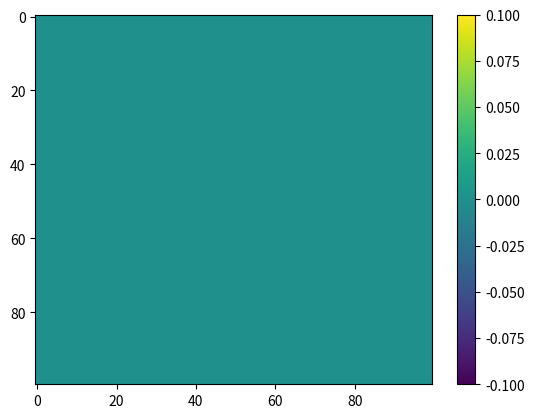
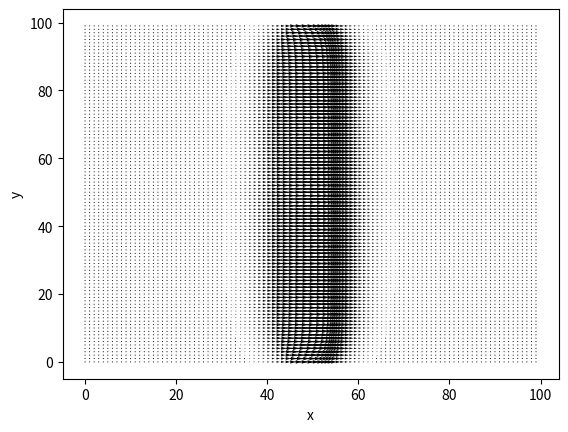
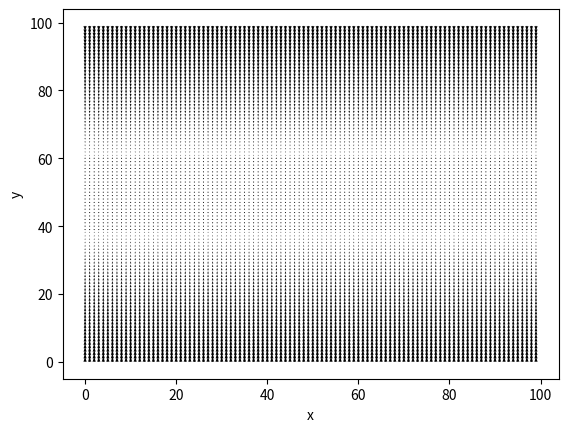

Reproduce these figures in Python, in order.
"""
This file contains functions to calculate the B field of 1D currents and their combinations.
"""

import numpy as np
from scipy.constants import mu_0, pi


def one_dim_current(r, x1, x2, j):
    """
    r: location, where the B field is probed
    x1: location of current entry
    x2: location of current exit
    j: current
    :return: B, the magnetic field vector
    """
    d = distance_point_line(r, x1, x2)
    phi1, phi2 = calc_angles(r, x1, x2)
    B_abs = mu_0 / (4 * pi) * j / d * (np.cos(phi1) - np.cos(phi2))
    direction = np.cross((x2 - x1), (r - x1))
    direction_norm = direction / np.linalg.norm(direction)
    return B_abs * direction_norm


def calc_angles(r, x1, x2):
    phi1 = sign(r[2]) * calc_single_angle(x2 - x1, r - x1)
    phi2 = sign(r[2]) * calc_single_angle(x2 - x1, r - x2)
    return phi1, phi2


def sign(x):
    if x >= 0:
        sig = 1
    else:
        sig = -1
    return sig


def calc_single_angle(v1, v2):
    return np.arccos((np.dot(v1, v2)) / (np.linalg.norm(v1) * np.linalg.norm(v2)))


def distance_point_line(r, x1, x2):
    numerator = np.linalg.norm(np.cross(x2 - x1, x1 - r))
    denominator = np.linalg.norm(x2 - x1)
    return numerator / denominator


def quadrupole_field_2d(r, r0, axes, gradient):
    """
    r: location (3x1 array, (m))
    r0: point on axis of zero field (3x1 array, (m))
    axes: triad defining the quadrupole (m)
         (3x3 matrix with column vectors describing
          axis of 0 field, gradient 1 gradient 2 )
         axes have to be orthogonal and normalized
    gradient: gradient strength, scalar (T/m). Field grows to positive numbers 
              with this gradient along axes[:,1]
              grows to negative numbers along axes[:,2]
    """
    dr = r - r0
    dr_gradient_frame = np.dot(np.linalg.inv(axes), dr)
    B_gradient_frame = np.array((0, gradient * dr_gradient_frame[1], -gradient * dr_gradient_frame[2]))
    B_lab_frame = np.dot(axes, B_gradient_frame)
    return B_lab_frame


# %% compute field of a wire
if __name__ == '__main__':

    import matplotlib.pyplot as plt

    xs = np.linspace(-10, 10, 100)
    ys = np.linspace(-10, 10, 100)

    bs_x = np.zeros((len(ys), len(xs)))
    bs_y = np.zeros((len(ys), len(xs)))
    bs_z = np.zeros((len(ys), len(xs)))
    j = 10

    x1 = np.array([0, -10, 0])
    x2 = np.array([0, 10, 0])

    for x_i, x in enumerate(xs):
        for y_i, y in enumerate(ys):
            b = one_dim_current(r=np.array([x, y, 1]), x1=x1, x2=x2, j=j)
            bs_x[y_i, x_i] = b[0]
            bs_y[y_i, x_i] = b[1]
            bs_z[y_i, x_i] = b[2]

    plt.close('all')
    plt.imshow(bs_z, aspect='auto')
    plt.colorbar()
    plt.show()

    plt.close('all')
    plt.imshow(bs_x, aspect='auto')
    plt.colorbar()
    plt.show()

    plt.close('all')
    plt.imshow(bs_y, aspect='auto')
    plt.colorbar()
    plt.show()

    # %% plot field of a wire
    plt.figure()
    plt.quiver(bs_x, bs_y)
    plt.xlabel("x")
    plt.ylabel("y")
    plt.show()

    # %% compute quadrupole field
    r0 = np.array((0, 0, 0))

    axes = np.array((
        (1, 0, 0),
        (0, 0, 1),
        (0, 1, 0))
    )

    dBdr = 1

    for x_i, x in enumerate(xs):
        for y_i, y in enumerate(ys):
            b = quadrupole_field_2d(r=np.array([x, y, 1]), r0=r0, axes=axes, gradient=dBdr)
            bs_x[y_i, x_i] = b[0]
            bs_y[y_i, x_i] = b[1]
            bs_z[y_i, x_i] = b[2]

    # %% plot quadrupole field
    plt.figure()
    plt.quiver(bs_x, bs_y)
    plt.xlabel("x")
    plt.ylabel("y")
    plt.show()

#    plt.figure()
#    plt.imshow(np.sqrt(bs_x**2 + bs_y**2))
#    plt.show()
#    
#    plt.figure()
#    plt.plot(bs_x[:,50])
